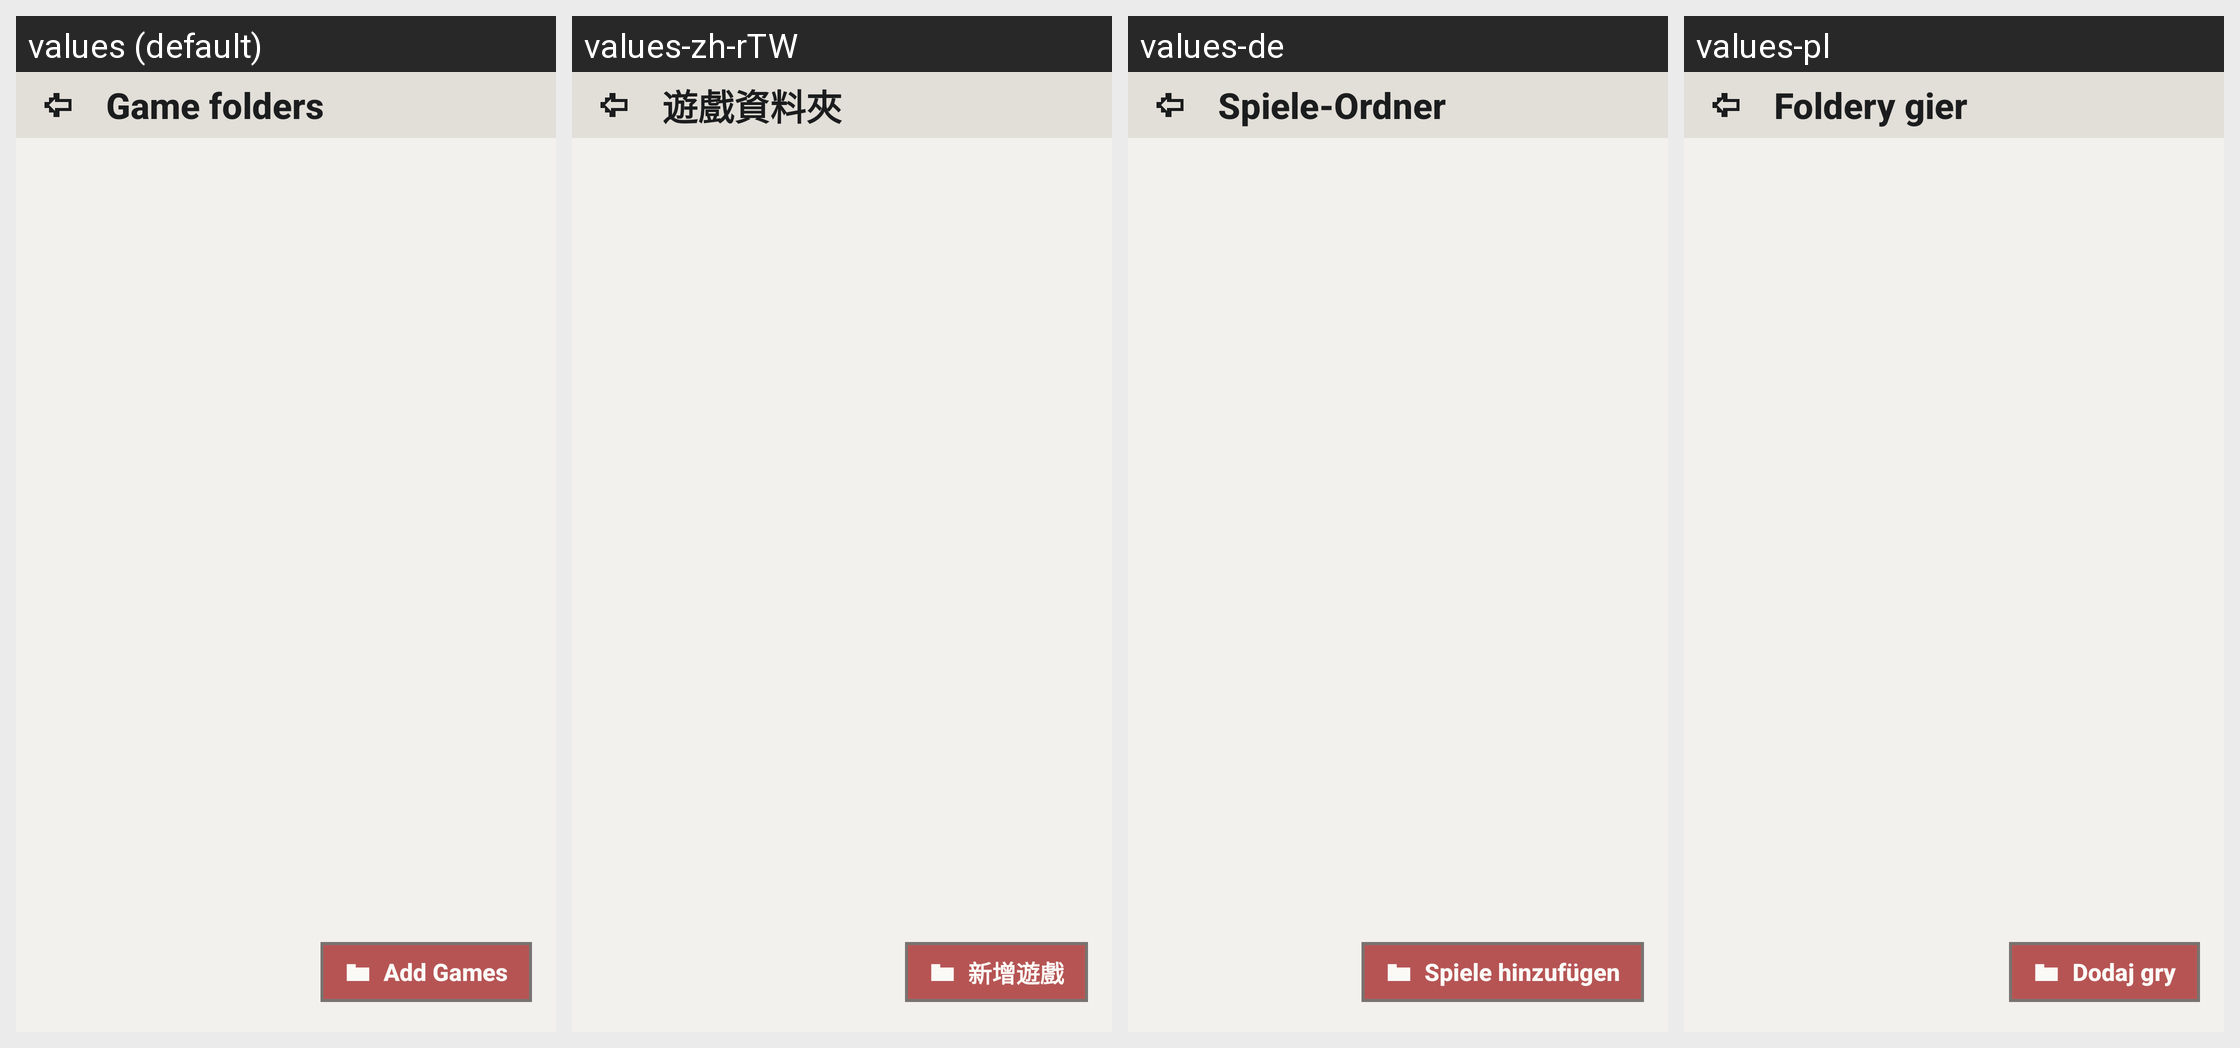

Locale-by-locale string values for the Android screen shown in this grid:
Android screen res/layout/fragment_folders.xml rendered under 4 locales, left to right: values (default), values-zh-rTW, values-de, values-pl. Device: Nexus 5 (rendered at 1080×1920; each locale shown at half size, 540×960, under a caption strip naming it); theme Theme.MaterialComponents.DayNight.NoActionBar.
Other locales in the repository, not shown: values-ar, values-ckb, values-cs, values-es, values-fa, values-fr, values-he, values-hu, values-id, values-it, values-ja, values-ko, values-nb, values-pt-rBR, values-pt-rPT, values-ru, values-sr, values-uk, values-vi, values-zh-rCN.
Strings drawn on this screen, with the default value and each locale's value (text and hints the layout hard-codes, and strings that could not be matched under every locale, appear in the picture but are not listed):

game_folders
  values: Game folders
  values-zh-rTW: 遊戲資料夾
  values-de: Spiele-Ordner
  values-pl: Foldery gier

add_games
  values: Add Games
  values-zh-rTW: 新增遊戲
  values-de: Spiele hinzufügen
  values-pl: Dodaj gry
